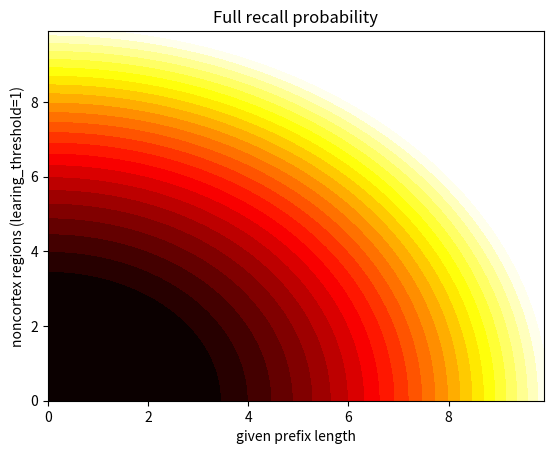

This figure's Python source:
import matplotlib.pyplot as plt
import matplotlib.cm as cm
from matplotlib.colors import LogNorm
import numpy as np
import math

# --- data
# just need two np-arrays (or just lists) for x,y + 2D array for z
# x = np.arange(-3, 3, 0.01)
# y = np.arange(-3, 3, 0.01)
# z = np.array([[math.sin(xx + yy) for yy in y] for xx in x])  # to są dane, czyli funkcja(x,y)
xx = []
yy = []
zz = []

for i in range(100):
    x = i * 0.1
    for j in range(100):
        y = j * 0.1
        xx.append(x)
        yy.append(y)
        zz.append(x**2 + y**2)

fig, ax = plt.subplots(1, 1)
ax.tricontourf(xx, yy, zz, 50, cmap=cm.hot, norm=plt.Normalize(vmin=10, vmax=100))  # , norm=LogNorm()
ax.set(xlabel='given prefix length', ylabel='noncortex regions (learing_threshold=1)',
       title='Full recall probability')
fig.set_dpi(600)
plt.show()